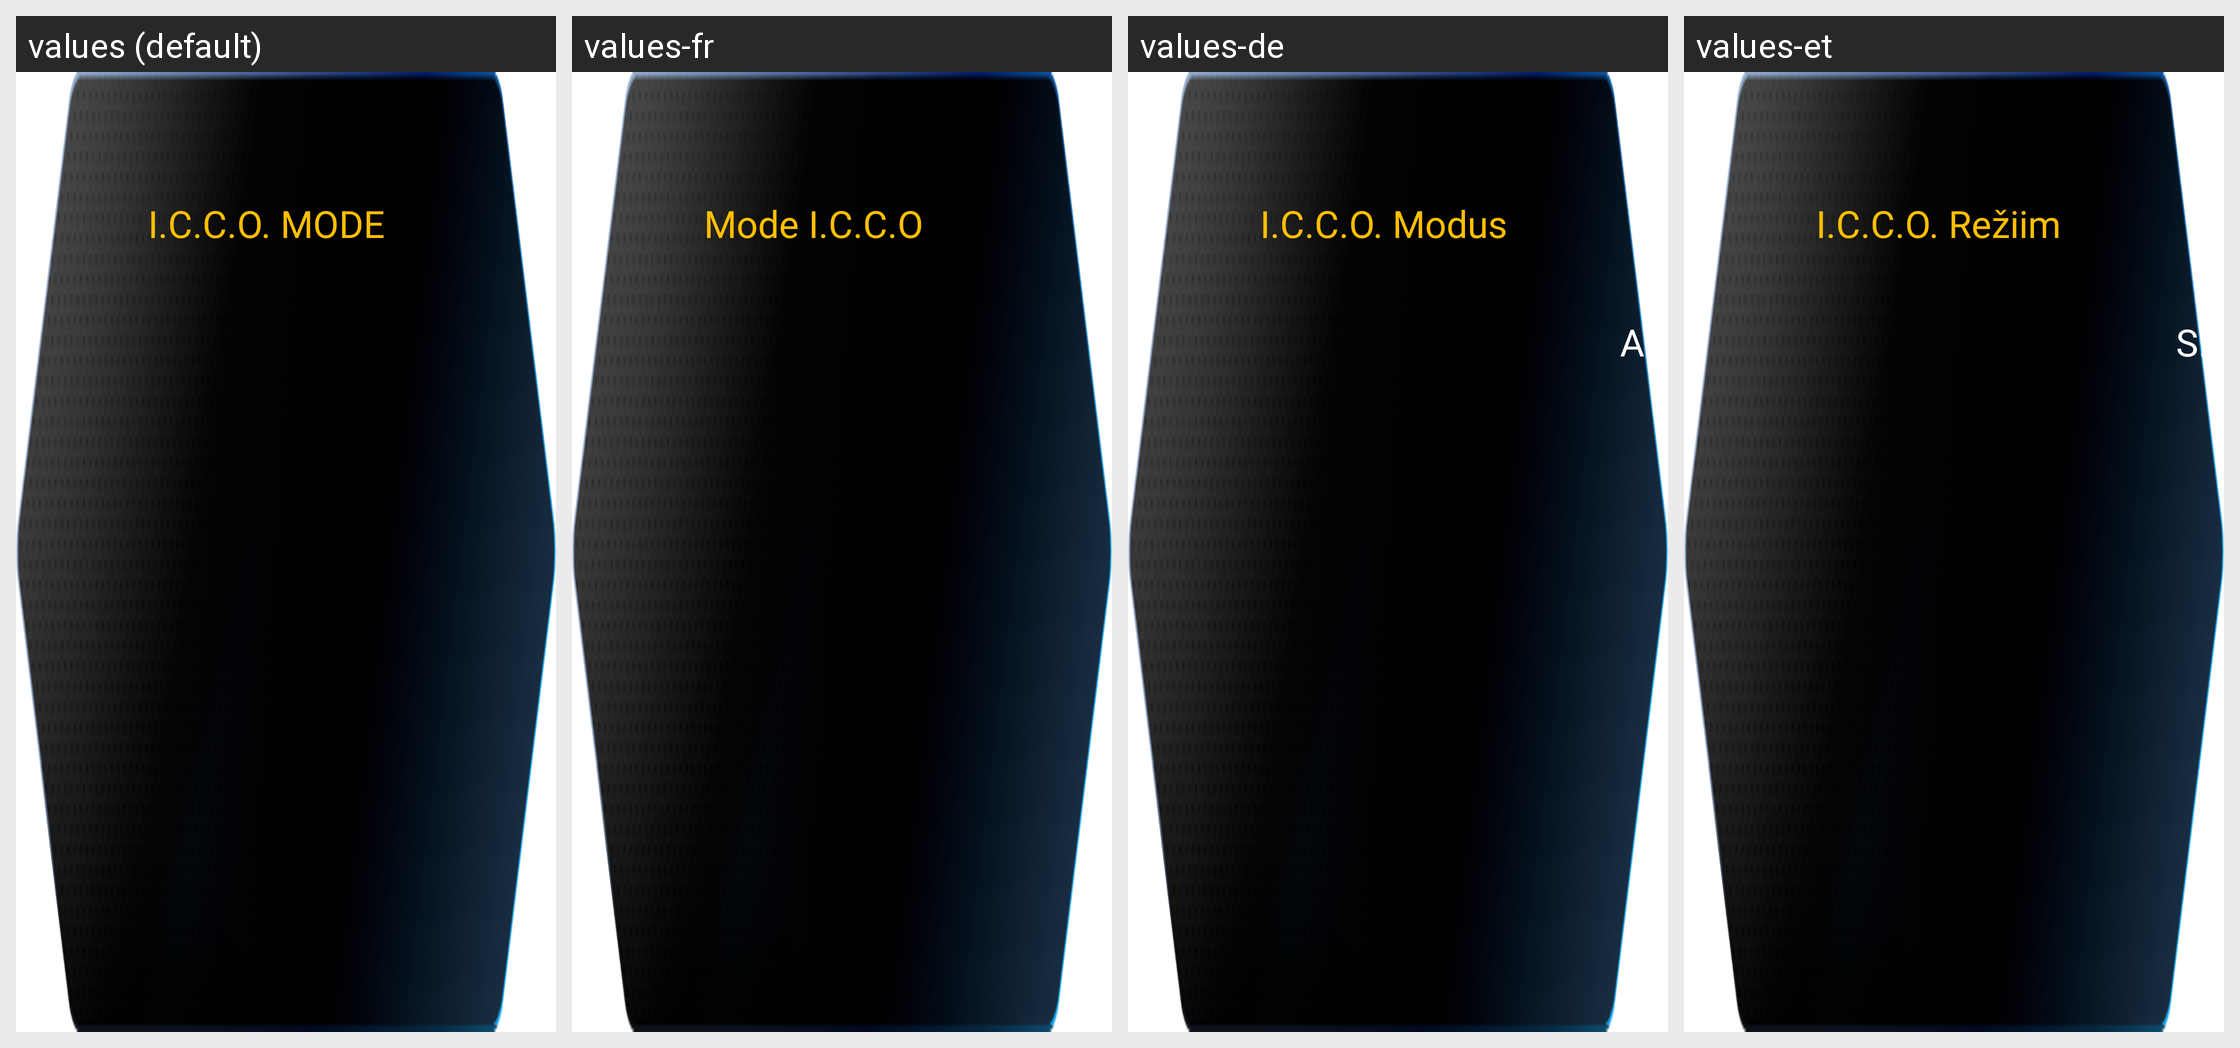

The Android screen above is rendered under several locales of the same app. Produce the string resources it draws, with the default and per-locale values.
Android screen res/layout/rightdown_main_b_tmiccomode.xml rendered under 4 locales, left to right: values (default), values-fr, values-de, values-et. Device: Nexus 5 (rendered at 1080×1920; each locale shown at half size, 540×960, under a caption strip naming it); theme AppTheme.
Other locales in the repository, not shown: values-ar, values-en, values-es, values-fa, values-fi, values-hi, values-in, values-it, values-iw, values-ko, values-mn, values-nl, values-pt, values-ru, values-sk, values-sv, values-th, values-tr, values-zh.
Strings drawn on this screen, with the default value and each locale's value (text and hints the layout hard-codes, and strings that could not be matched under every locale, appear in the picture but are not listed):

ICCO_MODE
  values: I.C.C.O. MODE
  values-fr: Mode I.C.C.O
  values-de: I.C.C.O. Modus
  values-et: I.C.C.O. Režiim

OFF
  values: OFF
  values-fr: DEACTIONNE
  values-de: Aus
  values-et: Välja

ON
  values: ON
  values-fr: ACTIONNE
  values-de: An
  values-et: Sisse
